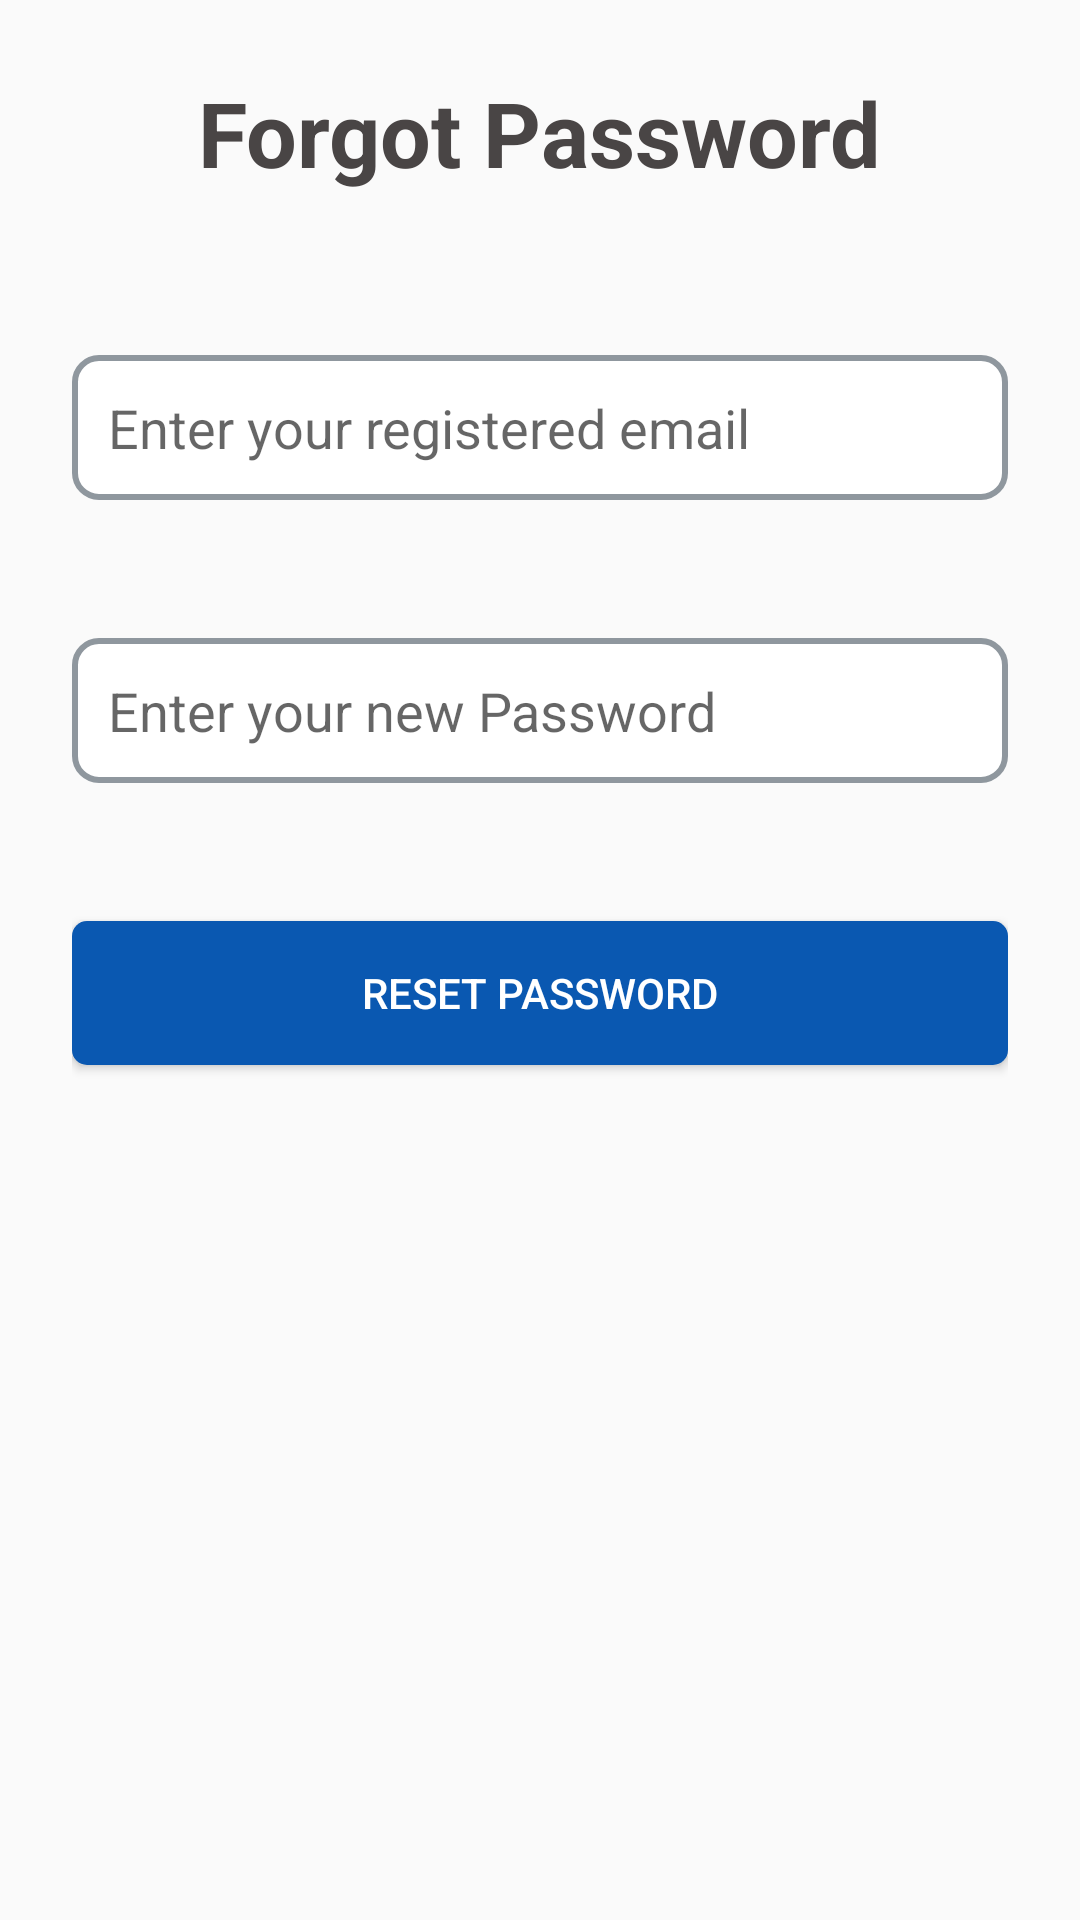

Write the Android layout XML for this screen, with the resource values it uses.
<!-- AndroidManifest.xml: application theme Theme.ApplicationUI -->
<!-- res/layout/activity_forgot_password.xml -->
<?xml version="1.0" encoding="utf-8"?>
<LinearLayout xmlns:android="http://schemas.android.com/apk/res/android"
    xmlns:tools="http://schemas.android.com/tools"
    android:id="@+id/forgotPasswordLayout"
    android:layout_width="match_parent"
    android:layout_height="match_parent"
    android:orientation="vertical"
    android:padding="24dp"
    android:layout_marginTop="200dp"
    android:gravity="center_horizontal"
    tools:context=".ForgotPasswordActivity">

    <TextView
        android:id="@+id/forgotPasswordTitle"
        android:layout_width="wrap_content"
        android:layout_height="wrap_content"
        android:text="Forgot Password"
        android:textColor="#494545"
        android:textSize="30sp"
        android:textStyle="bold"
        android:layout_marginBottom="24dp" />

    <EditText
        android:id="@+id/editTextEmail"
        android:layout_width="match_parent"
        android:layout_height="wrap_content"
        android:hint="Enter your registered email"
        android:inputType="textEmailAddress"
        android:padding="12dp"
        android:layout_marginTop="30dp"
        android:background="@drawable/edittext_border"
        android:layout_marginBottom="16dp" />

    <EditText
        android:id="@+id/resetPassword"
        android:layout_width="match_parent"
        android:layout_height="wrap_content"
        android:hint="Enter your new Password"
        android:inputType="textVisiblePassword"
        android:padding="12dp"
        android:layout_marginTop="30dp"
        android:background="@drawable/edittext_border"
        android:layout_marginBottom="16dp" />

    <Button
        android:id="@+id/buttonReset"
        android:layout_width="match_parent"
        android:layout_height="wrap_content"
        android:text="Reset Password"
        android:padding="12dp"
        android:layout_marginTop="30dp"
        android:background="@drawable/button_radius"
        android:textColor="@android:color/white" />

</LinearLayout>
<!-- resources referenced by this layout -->
<resources>
  <!-- drawable button_radius (drawable) -->
  <?xml version="1.0" encoding="utf-8"?>
  <shape xmlns:android="http://schemas.android.com/apk/res/android"
      android:shape="rectangle">
  
      <solid android:color="#0A58B1" />
      <corners android:radius="5dp" />
  </shape>
  <!-- drawable edittext_border (drawable) -->
  <?xml version="1.0" encoding="utf-8"?>
  <shape xmlns:android="http://schemas.android.com/apk/res/android"
      android:shape="rectangle">
  
      <solid android:color="#FFFFFF"/> 
  
      <stroke
          android:width="2dp"
          android:color="#8F979E" /> 
  
      <corners android:radius="8dp" /> 
  
      <padding
          android:left="10dp"
          android:top="10dp"
          android:right="10dp"
          android:bottom="10dp"/>
  </shape>
  <style name="Theme.ApplicationUI" parent="Base.Theme.ApplicationUI" />
  <style name="Base.Theme.ApplicationUI" parent="Theme.AppCompat.Light.NoActionBar">
          
          
      </style>
</resources>
